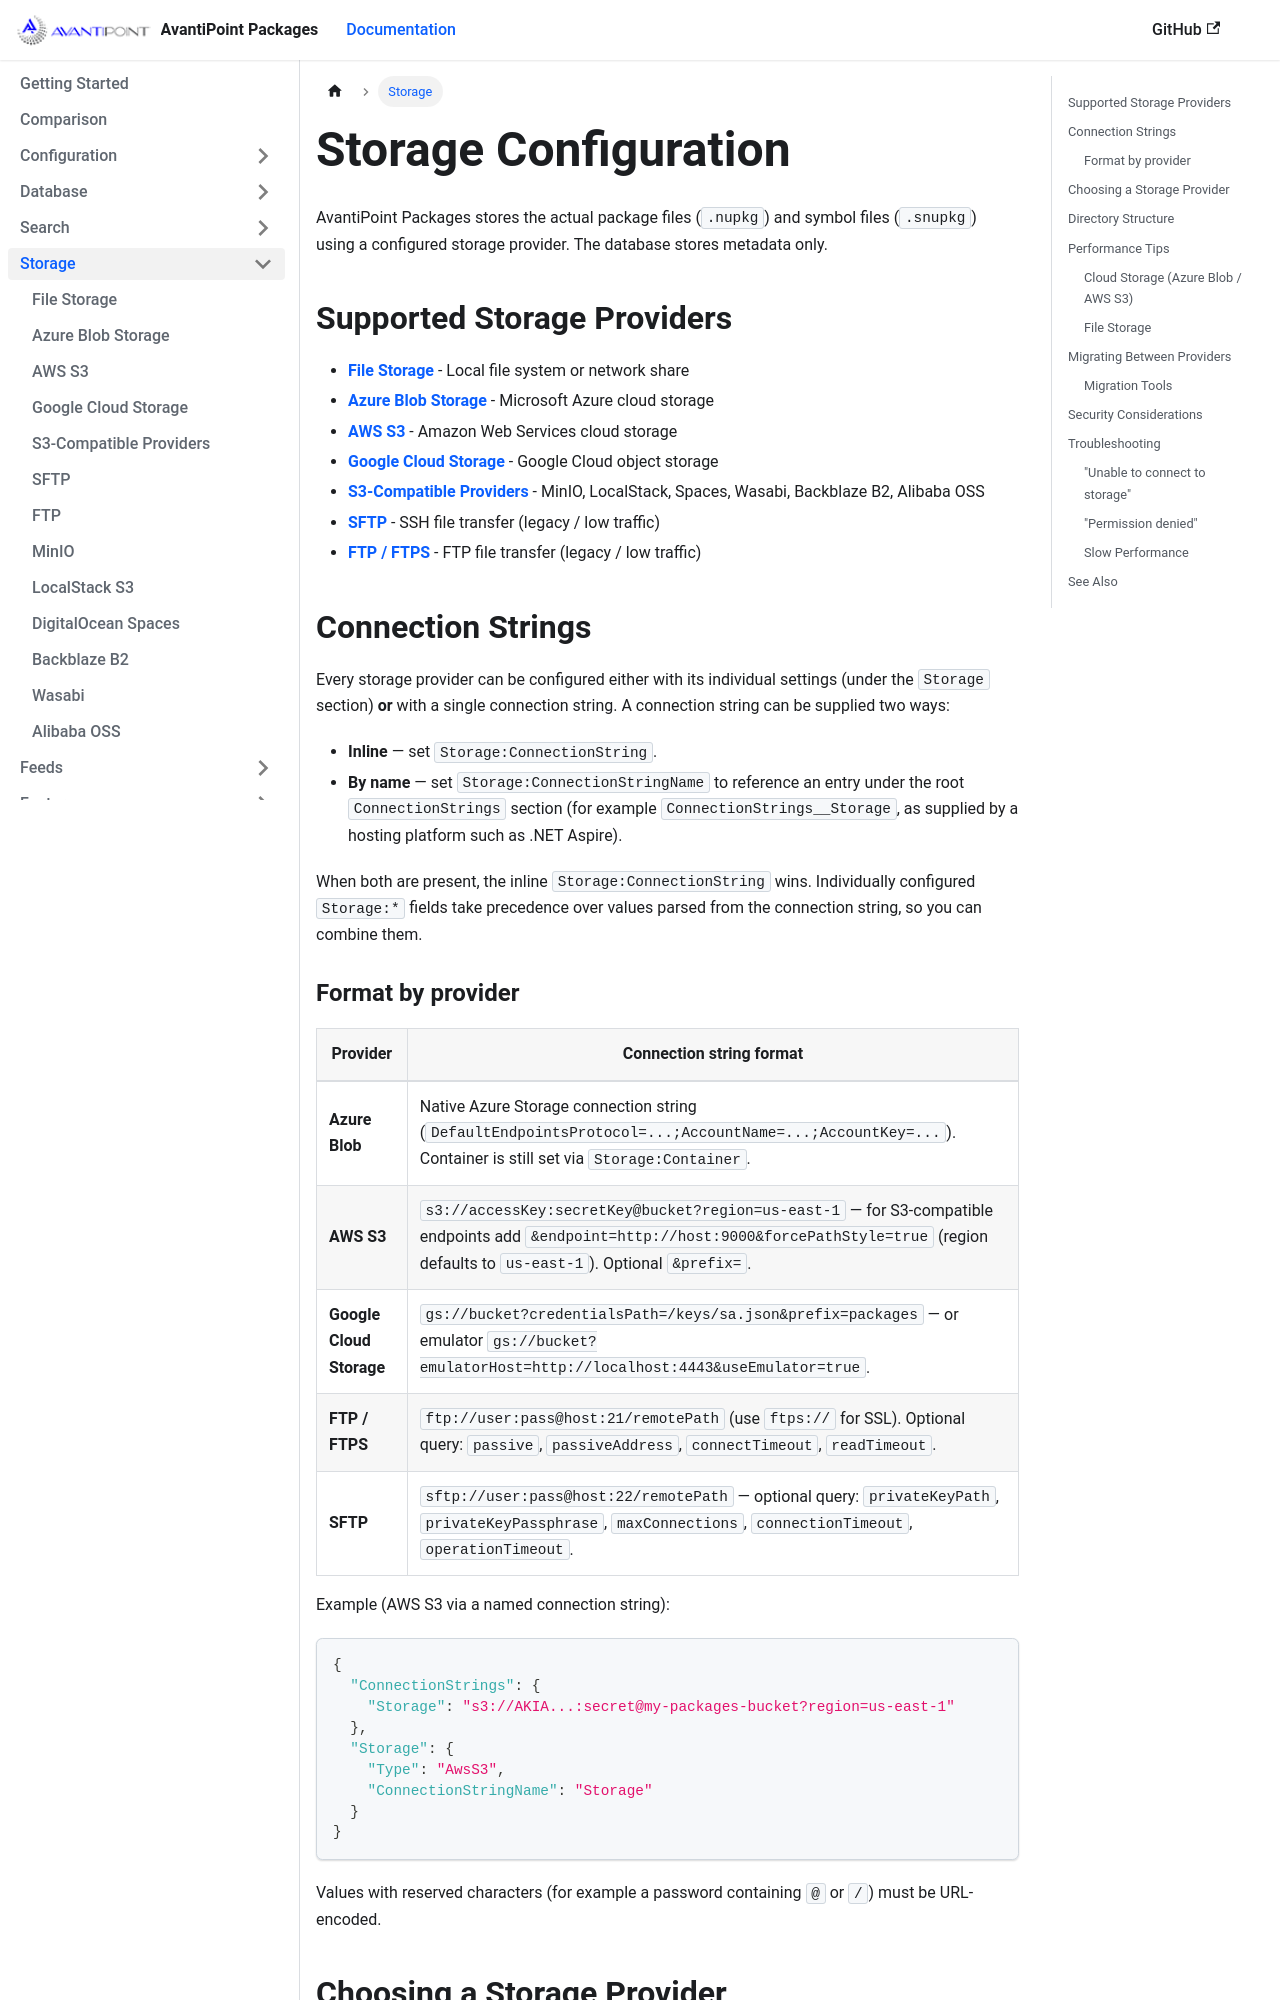

repository: AvantiPoint/avantipoint.packages · page: docs/storage.html · generator: docusaurus

---
id: storage
title: Storage Configuration
sidebar_label: Overview
sidebar_position: 1
---

AvantiPoint Packages stores the actual package files (`.nupkg`) and symbol files (`.snupkg`) using a configured storage provider. The database stores metadata only.

## Supported Storage Providers

- **[File Storage](filestorage.md)** - Local file system or network share
- **[Azure Blob Storage](azureblob.md)** - Microsoft Azure cloud storage
- **[AWS S3](awss3.md)** - Amazon Web Services cloud storage
- **[Google Cloud Storage](gcs.md)** - Google Cloud object storage
- **[S3-Compatible Providers](s3-compatible.md)** - MinIO, LocalStack, Spaces, Wasabi, Backblaze B2, Alibaba OSS
- **[SFTP](sftp.md)** - SSH file transfer (legacy / low traffic)
- **[FTP / FTPS](ftp.md)** - FTP file transfer (legacy / low traffic)

## Connection Strings

Every storage provider can be configured either with its individual settings (under the `Storage` section) **or** with a single connection string. A connection string can be supplied two ways:

- **Inline** — set `Storage:ConnectionString`.
- **By name** — set `Storage:ConnectionStringName` to reference an entry under the root `ConnectionStrings` section (for example `ConnectionStrings__Storage`, as supplied by a hosting platform such as .NET Aspire).

When both are present, the inline `Storage:ConnectionString` wins. Individually configured `Storage:*` fields take precedence over values parsed from the connection string, so you can combine them.
